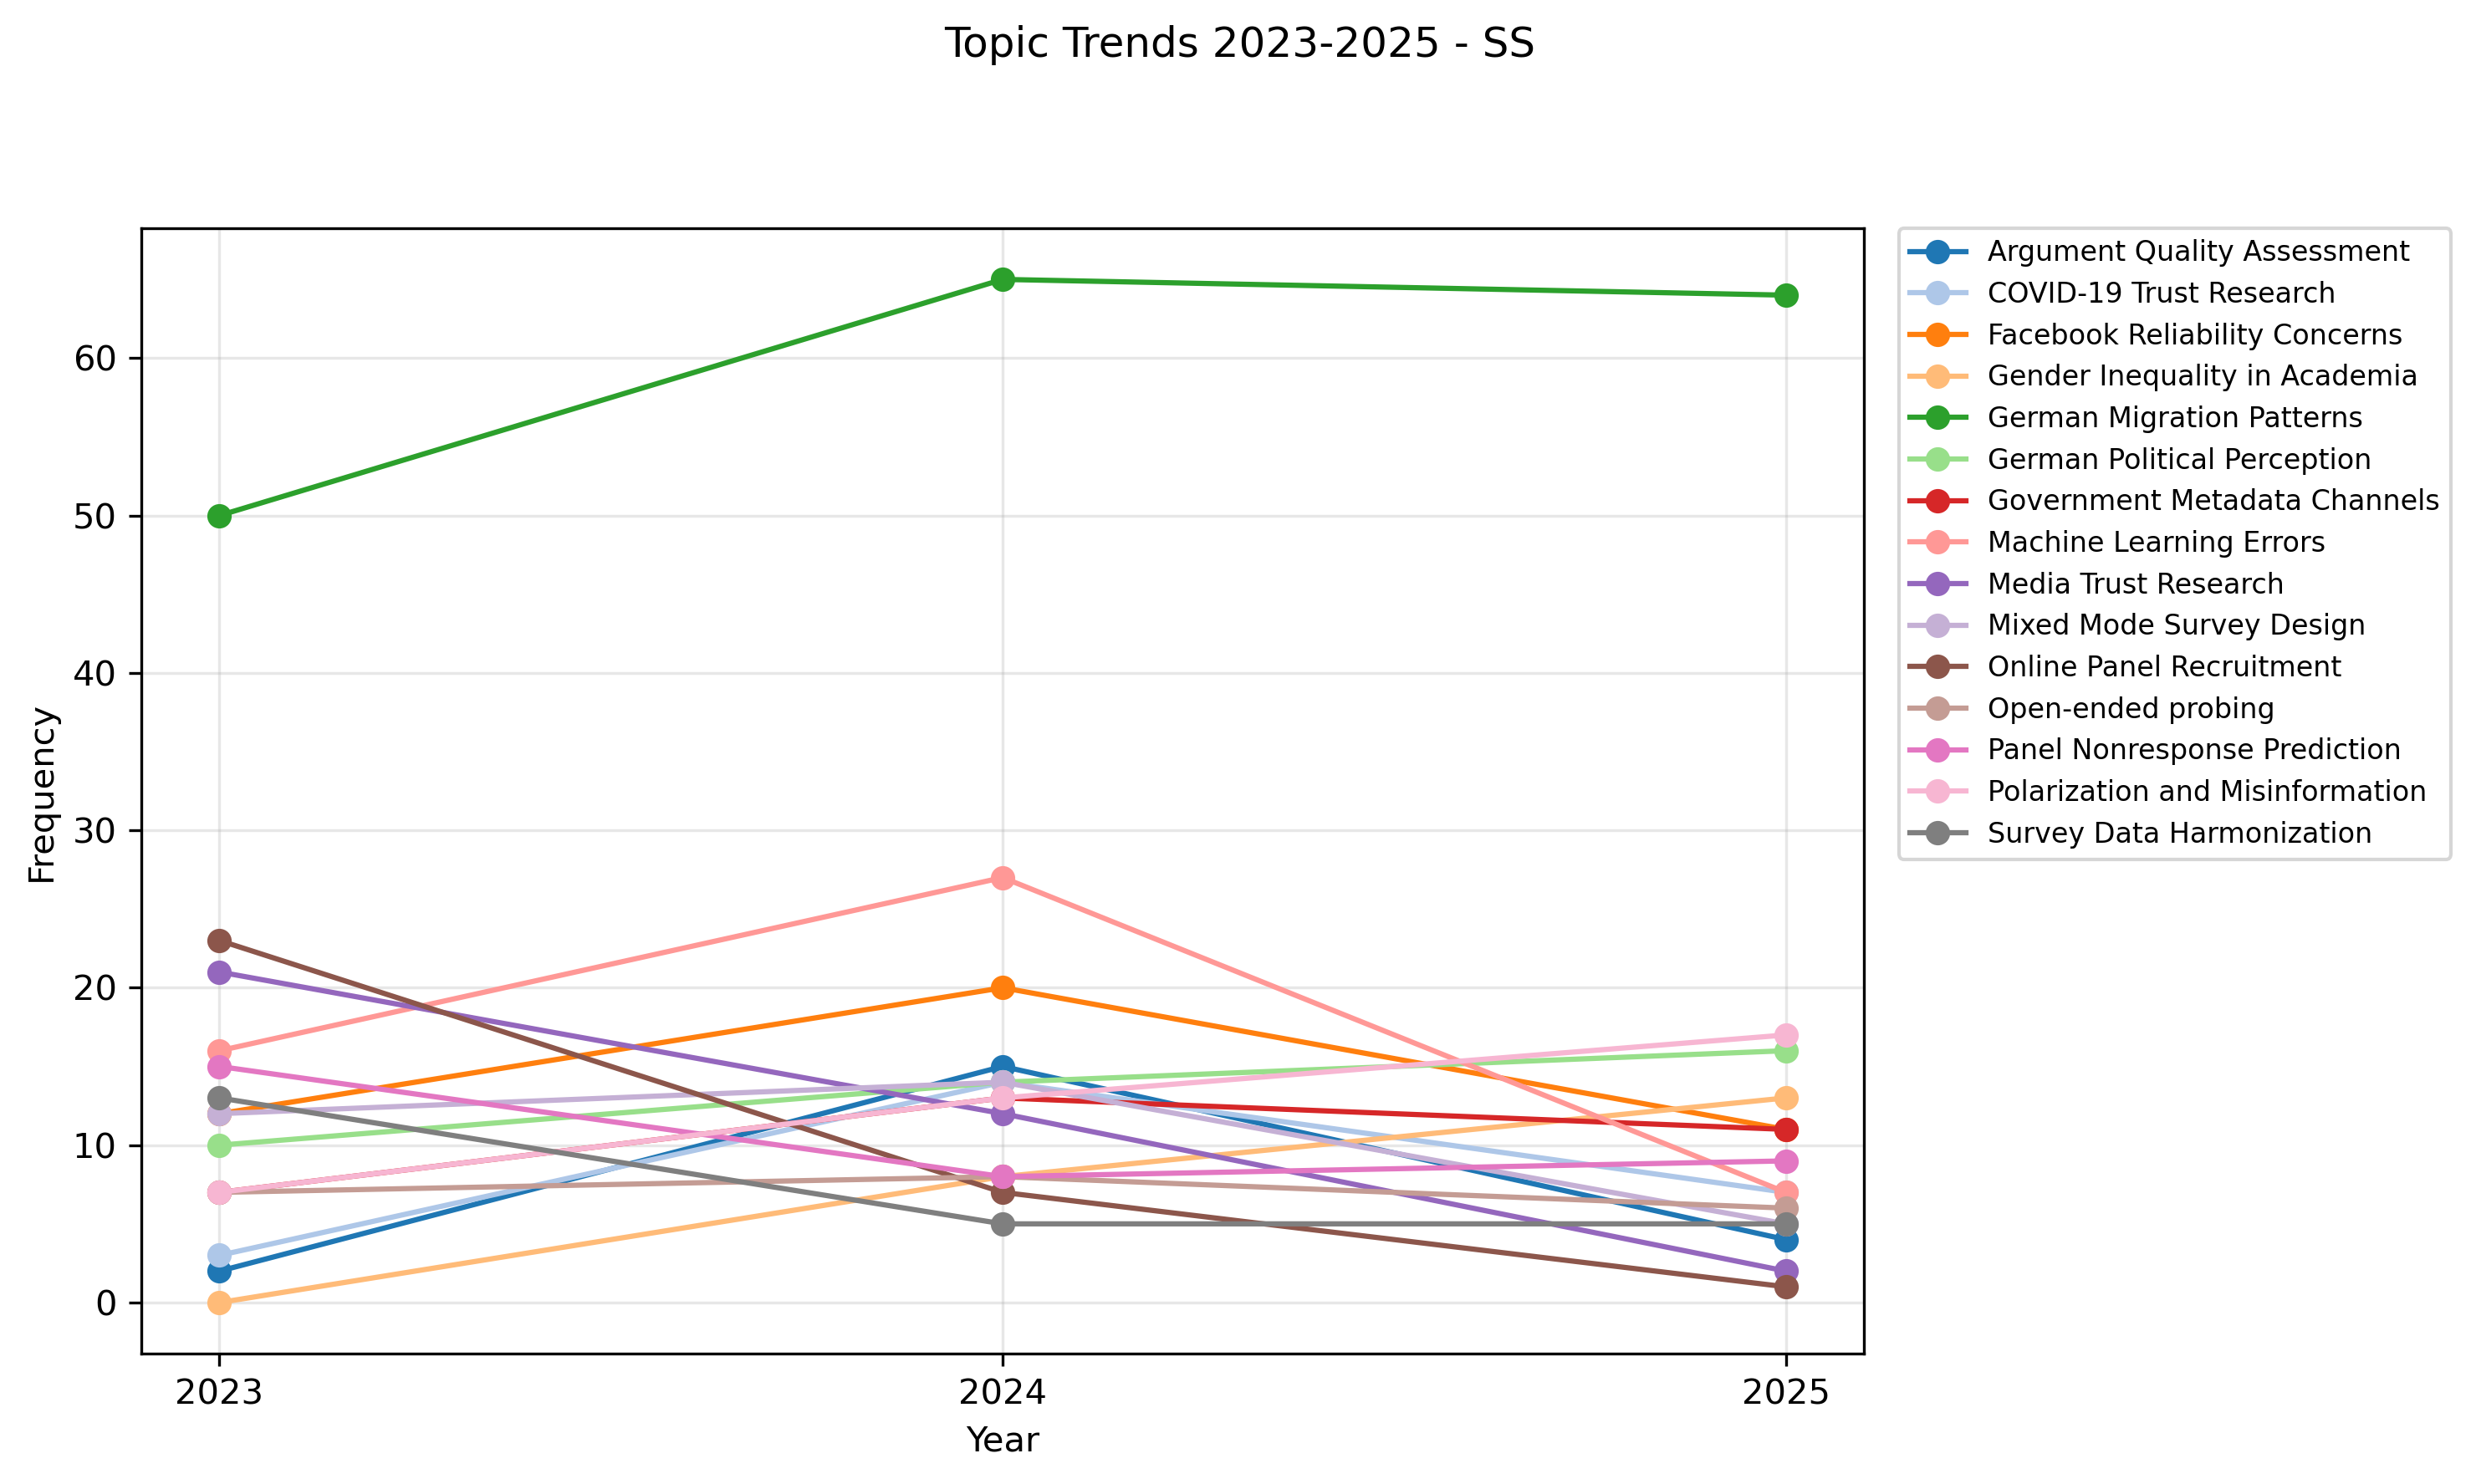

Data behind this chart, as committed beside it:
Year, Argument Quality Mining Techniques, Covid Trust in Hybrid Actors, European Gender Inclusion Metrics, Facebook Life Tracking, German Migration Personality Differences, German Multilevel Trust Perception, Governance Personality Trait Levels, Government Metadata Channels, Interview Protocol Development, LLM Error Detection, Media Trust in Learning Groups, Mixed Mode Panel Nonresponse, Online Panel Recruitment Methods, Social Media Election Polarization, Web Face Sampling Costs
2023, 2, 3, 0, 12, 50, 10, 13, 7, 7, 16, 21, 15, 23, 7, 12
2024, 15, 14, 8, 20, 65, 14, 5, 13, 8, 27, 12, 8, 7, 13, 14
2025, 4, 7, 13, 11, 64, 16, 5, 11, 6, 7, 2, 9, 1, 17, 5
